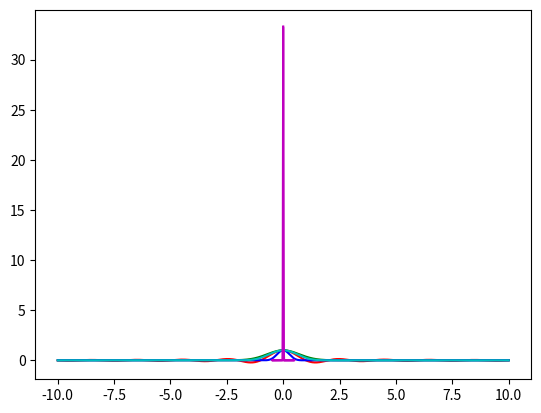

Write the Python code that produced this figure.
import numpy as np
import matplotlib.pyplot as plt
import scipy.ndimage as scp

x = np.linspace(-10,10,1000)

def Spline(x):
    return 1./12.*(np.abs(x-2)**3-4*np.abs(x-1)**3+6*np.abs(x)**3-4*np.abs(x+1)**3+np.abs(x+2)**3)
freq = np.fft.fftfreq(x.shape[-1])
Splinefft = np.fft.fft(Spline(x)/np.max(Spline(x)))
Sinc4fft = np.fft.fft(np.sinc(x)**4)

plt.plot(x, np.sinc(x), 'r')
plt.plot(x, np.exp(-x**2),'g')
plt.plot(x, np.sinc(x)**4, 'b')
plt.plot(x, Spline(x)/np.max(Spline(x)), 'c')
plt.plot(freq,np.abs(Sinc4fft), 'm')
plt.show()